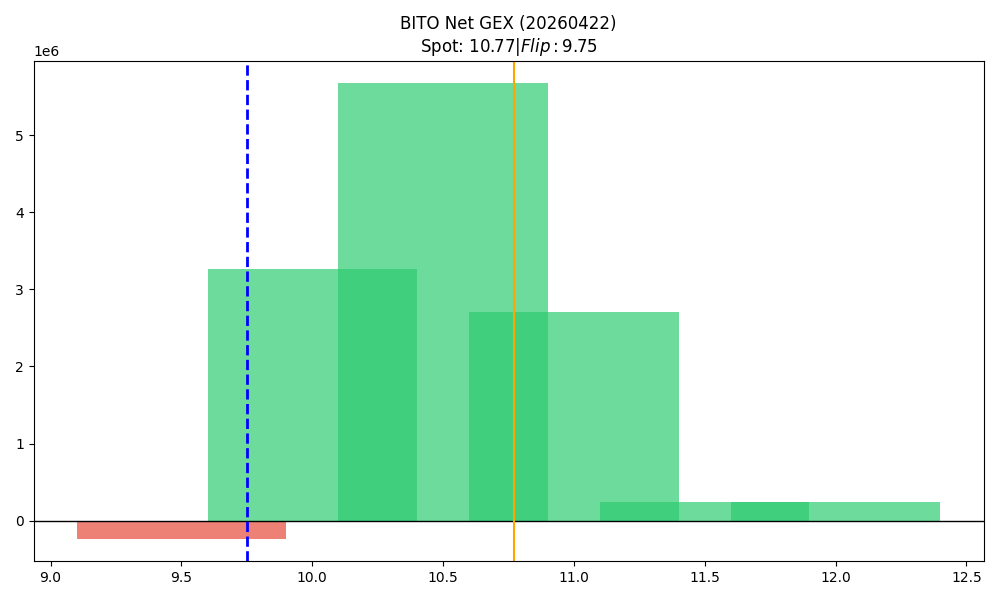

The file beside this chart, header and first rows:
strike, call_gex, put_gex, call_dex, put_dex, net_greek_delta, net_gex
9.5, 12281, 243478, 2219105, -120849, 0.6466, -231197
10.0, 4821183, 1553162, 9993185, -1030802, 0.5049, 3268021
10.5, 6122952, 449796, 2391953, -400946, 0.2881, 5673156
11.0, 2821739, 115556, 1462578, -239230, 0.1546, 2706183
11.5, 249533, 7230, 112046, -27568, 0.02413, 242303
12.0, 262367, 23825, 180229, -111891, 0.01911, 238543
